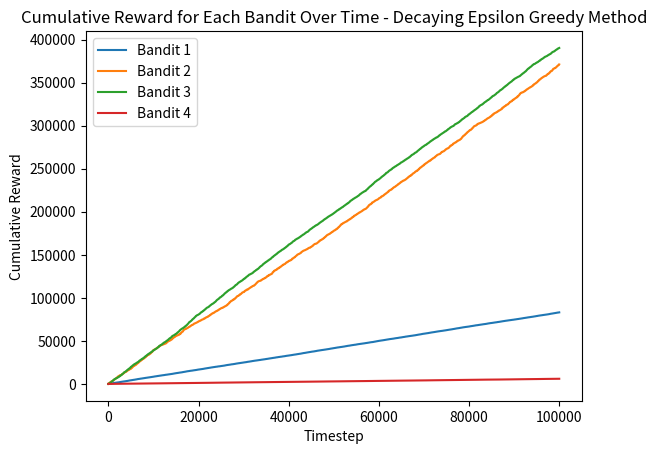

This figure's Python source:
import matplotlib.pyplot as plt
import random

#------------------------------------Classes construction------------------------------------#

class Bandit:
    def __init__(self, n, r):
        self.n = n
        self.reward = r[0]
        self.weight = r[1]
    
class Agent:
    def __init__(self,a,t):
        self.action = a # Bandit class
        self.policy = [0.0 for _ in range(len(a))]
        self.action_value = [[0,0] for _ in range(len(a))] # [action count, cumulative reward]
        self.step = t
        self.epsilon = 1.0
        self.mode = 0 # 0 = exploration, 1 = exploitation

        #for output
        self.simulated_rewards = [] # [action, recieved reward, mode]
        self.cumulative_rewards = [[0] for _ in range(len(a))]  # Track cumulative reward for each bandit


    def normalize(self):
        normal = []
        for count,cumulative_reward in self.action_value:
            if count != 0:
                normal.append(cumulative_reward/count)
            else:
                normal.append(0)

        total = sum(normal)
        if total != 0:
            self.policy = [p / total for p in normal]
        else:
            self.policy = [1.0 / len(self.action_value) for _ in self.action_value]

    def simulate(self):
        for t in range(self.step):
            # Decaying epsilon value
            self.epsilon = max(0.1, self.epsilon * 0.99)
            self.mode = 0 if random.random() < self.epsilon else 1

            # Select an action based on policy weight at timestep t
            action_t = random.choices(
                self.action, 
                weights= [1.0/len(self.action) for _ in range(len(self.action))] if self.mode == 0 else self.policy, 
                k=1
            )[0] 

            #return a reward for that action at timestep t and mode
            reward = random.choices([0, action_t.reward], [1.0 - action_t.weight, action_t.weight], k=1)[0]
            self.simulated_rewards.append([action_t.n, reward, self.mode])

            # Update cumulative rewards for the selected bandit
            self.cumulative_rewards[action_t.n].append(self.cumulative_rewards[action_t.n][-1] + reward)

            # For other bandits, copy the last cumulative reward (no change)
            for i in range(len(self.cumulative_rewards)):
                if i != action_t.n:
                    self.cumulative_rewards[i].append(self.cumulative_rewards[i][-1])

            
            # count actions and add a reward to the action value
            self.action_value[action_t.n] = [x+y for x,y in zip(self.action_value[action_t.n],[1,self.simulated_rewards[-1][1]])]

            #normalize
            self.normalize()

        return self.simulated_rewards, self.policy
        
#------------------------------------Running the script------------------------------------#

if __name__ == "__main__":

    #------------------------------------Initilization------------------------------------#
    steps = 10000 #steps per iteration
    iteration = 10

    bandits = []
    reward_matrix = [[5,0.9],[100,0.1],[50,0.2],[1,1]] # [reward, probability]
    # reward_matrix = [[1000,0.01],[500,0.02],[100,0.1],[50,0.2],[20,0.5]]

    bandits = [Bandit(i, reward_matrix[i]) for i in range(len(reward_matrix))]
    agent = Agent(bandits,steps)

    weight = [1.0 / len(bandits) for _ in range(len(bandits))] #pre-initialize for edge cases (for output only not computed)

    #--------------------------------------Simulation--------------------------------------#

    for i in range(iteration):

        result, weight = agent.simulate()

        #----------------------------------------Result----------------------------------------#

    action_counts = [val[0] for val in agent.action_value]
    average_rewards = [val[1] / val[0] if val[0] > 0 else 0 for val in agent.action_value]

    print("\nSummary:")
    for i, (count, avg_reward) in enumerate(zip(action_counts, average_rewards)):
        print(f"Action {i + 1}: Count = {count}, Average Reward = {avg_reward:.2f}, Weight = {weight[i]:.4f}")
    print('-------------------------------------------')

    for i, cumulative_reward in enumerate(agent.cumulative_rewards):
            plt.plot(range(len(cumulative_reward)), cumulative_reward, label=f"Bandit {i + 1}")

    plt.xlabel("Timestep")
    plt.ylabel("Cumulative Reward")
    plt.title("Cumulative Reward for Each Bandit Over Time - Decaying Epsilon Greedy Method")
    plt.legend()
    plt.show()